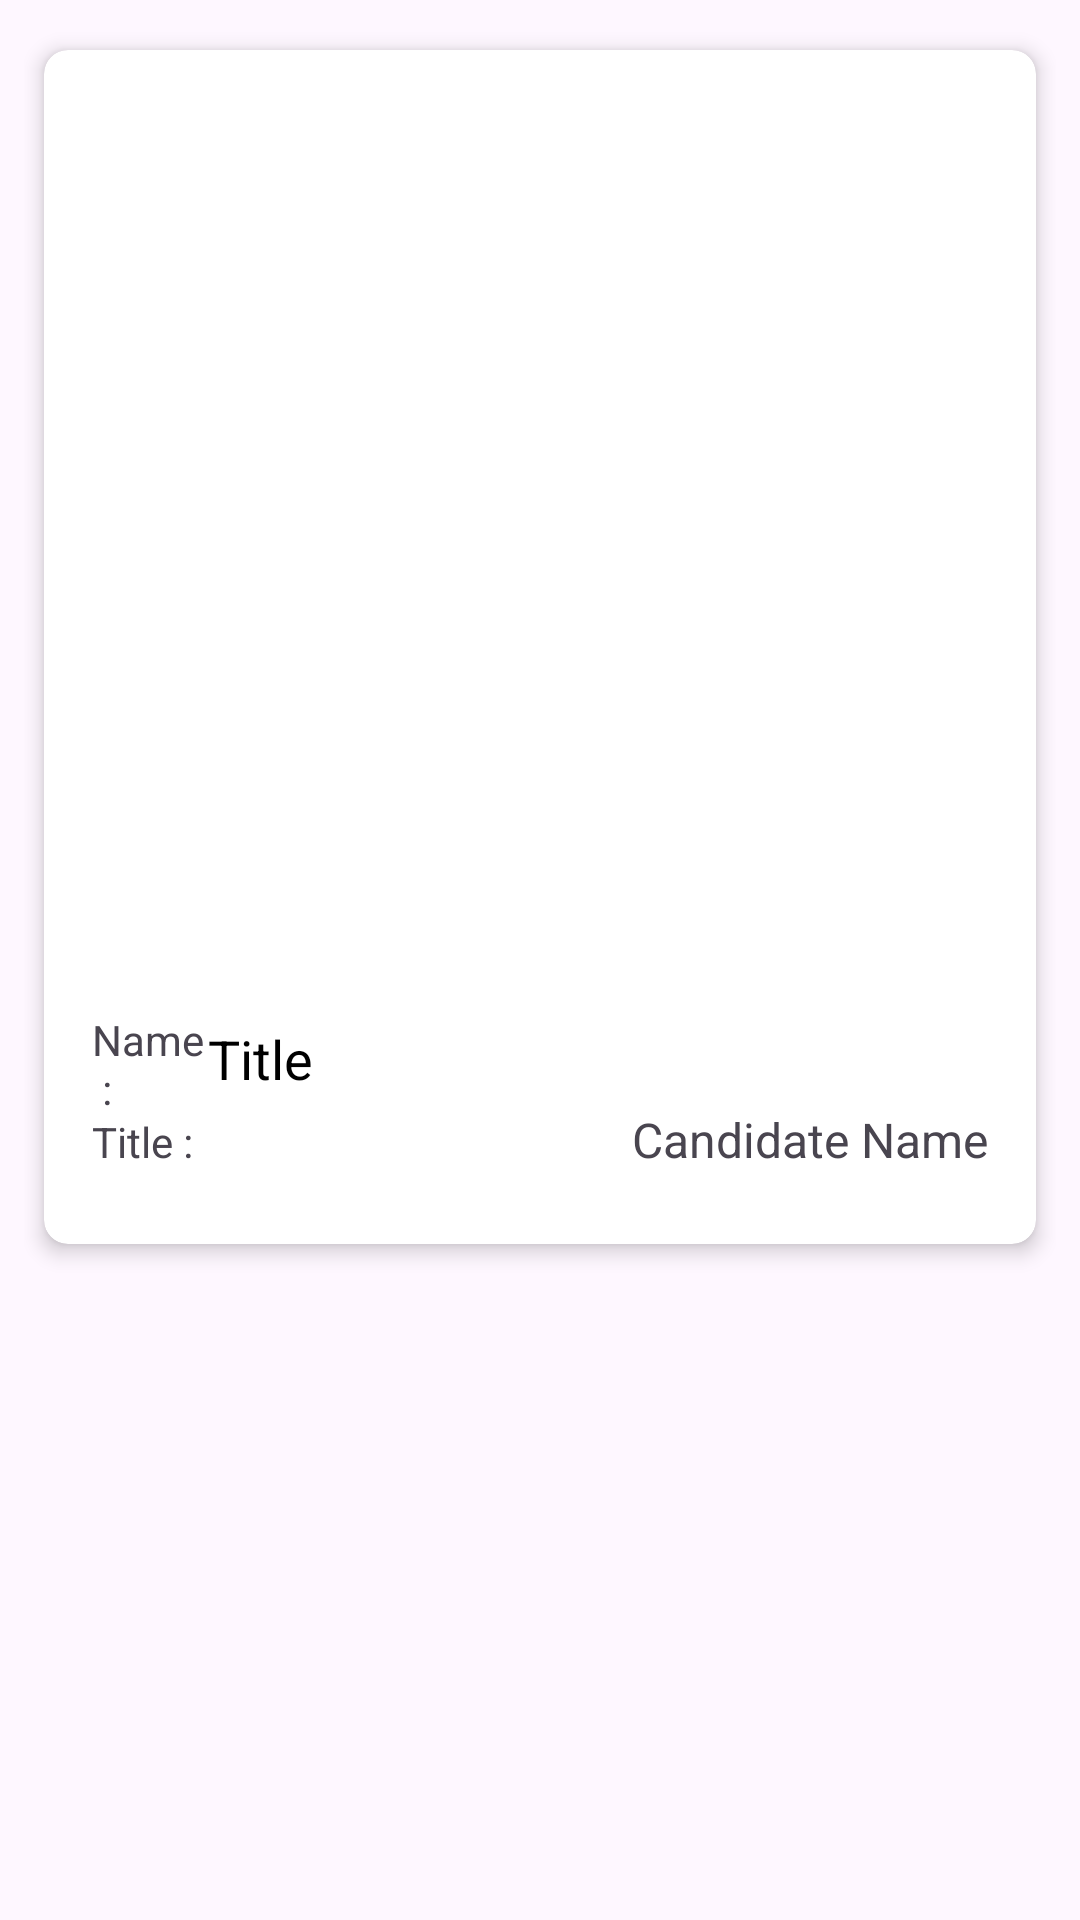

Produce the Android XML layout that renders to this screen, including the resource entries it uses.
<!-- AndroidManifest.xml: application theme Theme.GroupProject_LinkUp -->
<!-- res/layout/candidate_layout.xml -->
<?xml version="1.0" encoding="utf-8"?>
<LinearLayout xmlns:android="http://schemas.android.com/apk/res/android"
    xmlns:app="http://schemas.android.com/apk/res-auto"
    xmlns:tools="http://schemas.android.com/tools"
    android:layout_width="match_parent"
    android:layout_height="wrap_content"
    android:orientation="vertical"
    android:padding="8dp">

    <androidx.cardview.widget.CardView
        android:layout_width="match_parent"
        android:layout_height="wrap_content"
        app:cardCornerRadius="8dp"
        app:cardElevation="4dp"
        app:cardUseCompatPadding="true">

        <LinearLayout
            android:layout_width="match_parent"
            android:layout_height="wrap_content"
            android:orientation="vertical"
            android:padding="16dp">

            <ImageView
                android:id="@+id/photo"
                android:layout_width="match_parent"
                android:layout_height="300dp"
                android:scaleType="centerCrop"
                tools:srcCompat="@tools:sample/avatars" />

            <LinearLayout
                android:layout_width="match_parent"
                android:layout_height="match_parent"
                android:orientation="horizontal">

                <TextView
                    android:id="@+id/textView"
                    android:layout_width="wrap_content"
                    android:layout_height="wrap_content"
                    android:layout_weight="1"
                    android:text="Name : " />

                <TextView
                    android:id="@+id/title"
                    android:layout_width="260dp"
                    android:layout_height="wrap_content"
                    android:layout_marginTop="8dp"
                    android:layout_marginBottom="4dp"
                    android:text="Title"
                    android:textColor="@color/black"
                    android:textSize="18sp" />
            </LinearLayout>

            <LinearLayout
                android:layout_width="match_parent"
                android:layout_height="match_parent"
                android:orientation="horizontal">

                <TextView
                    android:id="@+id/textView2"
                    android:layout_width="wrap_content"
                    android:layout_height="wrap_content"
                    android:layout_weight="1"
                    android:text="Title : " />

                <TextView
                    android:id="@+id/candidatename"
                    android:layout_width="wrap_content"
                    android:layout_height="wrap_content"
                    android:layout_marginBottom="8dp"
                    android:text="Candidate Name"

                    android:textSize="16sp" />
            </LinearLayout>

        </LinearLayout>

    </androidx.cardview.widget.CardView>

</LinearLayout>
<!-- resources referenced by this layout -->
<resources>
  <color name="black">#FF000000</color>
  <style name="Theme.GroupProject_LinkUp" parent="Base.Theme.GroupProject_LinkUp" />
  <style name="Base.Theme.GroupProject_LinkUp" parent="Theme.Material3.DayNight.NoActionBar">
          
          
      </style>
</resources>
